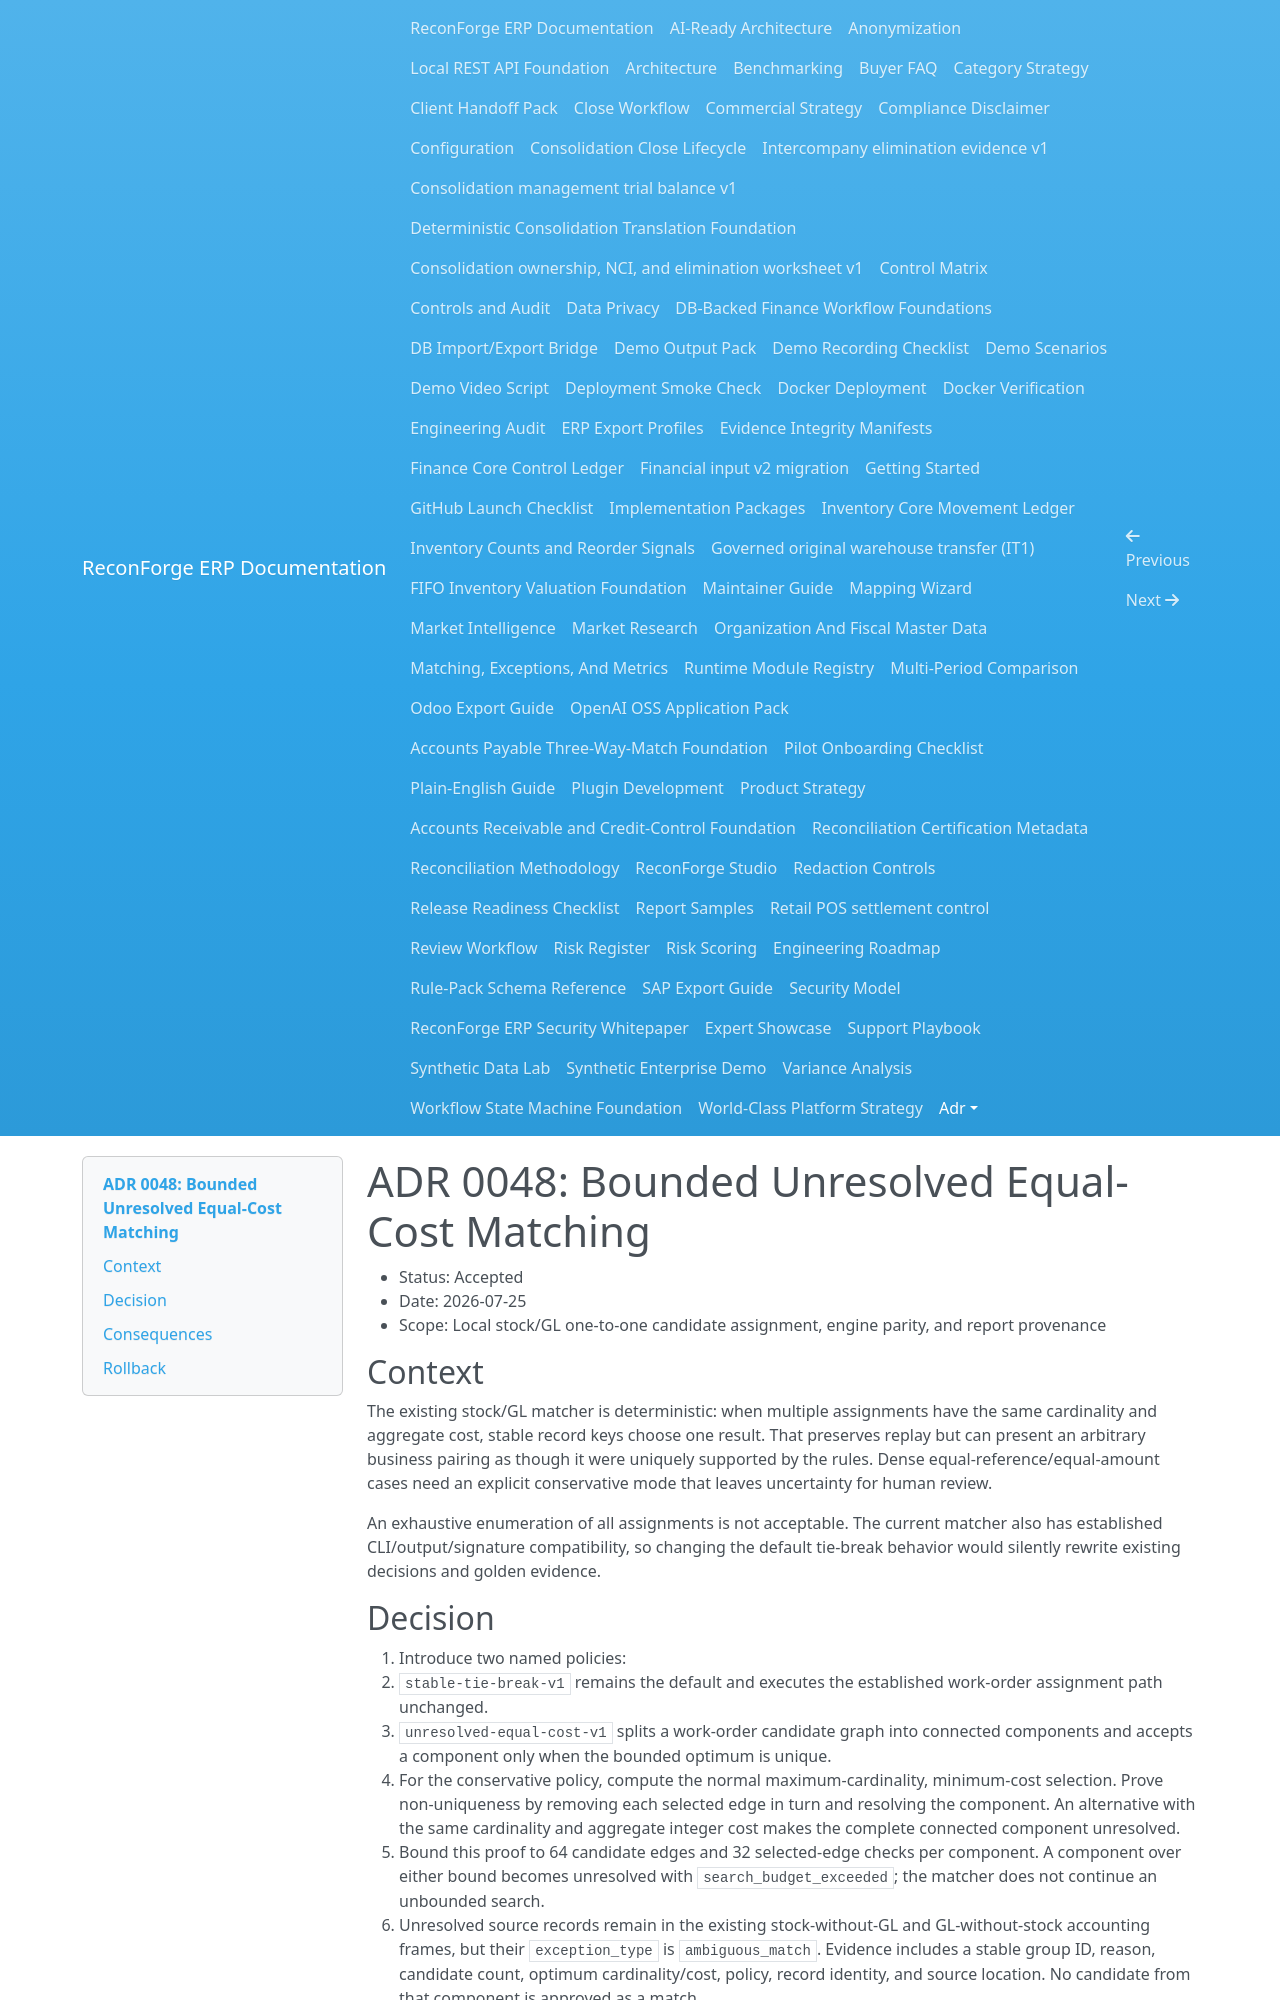

repository: amrzainmubarak/reconforge-erp · page: adr/0048-bounded-unresolved-equal-cost-matching/index.html · generator: mkdocs

# ADR 0048: Bounded Unresolved Equal-Cost Matching

- Status: Accepted
- Date: 2026-07-25
- Scope: Local stock/GL one-to-one candidate assignment, engine parity, and report provenance

## Context

The existing stock/GL matcher is deterministic: when multiple assignments have
the same cardinality and aggregate cost, stable record keys choose one result.
That preserves replay but can present an arbitrary business pairing as though it
were uniquely supported by the rules. Dense equal-reference/equal-amount cases
need an explicit conservative mode that leaves uncertainty for human review.

An exhaustive enumeration of all assignments is not acceptable. The current
matcher also has established CLI/output/signature compatibility, so changing the
default tie-break behavior would silently rewrite existing decisions and golden
evidence.

## Decision

1. Introduce two named policies:
   - `stable-tie-break-v1` remains the default and executes the established
     work-order assignment path unchanged.
   - `unresolved-equal-cost-v1` splits a work-order candidate graph into
     connected components and accepts a component only when the bounded optimum
     is unique.
2. For the conservative policy, compute the normal maximum-cardinality,
   minimum-cost selection. Prove non-uniqueness by removing each selected edge
   in turn and resolving the component. An alternative with the same cardinality
   and aggregate integer cost makes the complete connected component unresolved.
3. Bound this proof to 64 candidate edges and 32 selected-edge checks per
   component. A component over either bound becomes unresolved with
   `search_budget_exceeded`; the matcher does not continue an unbounded search.
4. Unresolved source records remain in the existing stock-without-GL and
   GL-without-stock accounting frames, but their `exception_type` is
   `ambiguous_match`. Evidence includes a stable group ID, reason, candidate
   count, optimum cardinality/cost, policy, record identity, and source
   location. No candidate from that component is approved as a match.
5. Record the policy in `StockGLReconciliationResult`, `EngineResult`, stock/GL
   CLI JSON/workbook metadata, management-pack configuration/audit evidence, and
   management-pack schema v4. The closed schema retains explicit v1/v2/v3
   compatibility branches that reject fields from later versions.
6. Advance the golden finance registry to 1.1.0. Add a six-by-six synthetic case
   with 3x3 USD and 2x2 JPY equal-cost components plus one unique EUR pair. The
   case must agree across original/permuted Pandas, DuckDB full scan, and forced
   DuckDB partition execution.
7. Keep `reconciliation-signature-v3` unchanged. It remains a versioned
   decision/exception digest, not a complete configuration digest. Golden
   expected/case/registry digests bind the policy to the signature; a standalone
   rule-and-decision digest needs a separately versioned migration.
